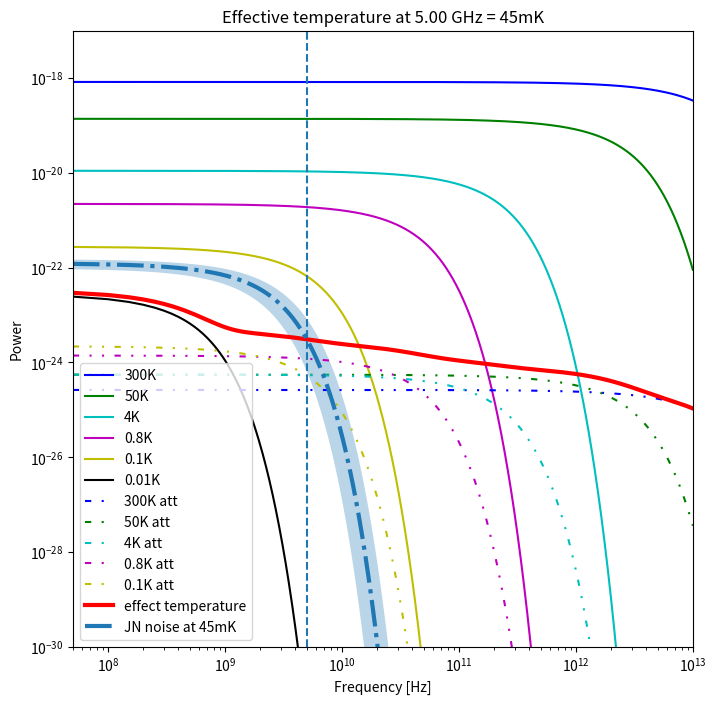

Python code for this plot:
'''
This code is used for simulate the thermal photon power spectrum create form each dilution fridge tempmerature stage.
Also, it consider the attenuator attenuate the power from upper stage thermal photon. So it can modified how much 
attenuator place in each stage. Let upper thermal photon power spectrum is lower than 10mK thermal photon power spectrum.

Future function:
    1. add the coaxial cable induce heat, current flow induce heat
    2. simulation the photon population at function noise_photon

ref paper:https://epjquantumtechnology.springeropen.com/articles/10.1140/epjqt/s40507-019-0072-0
[redacted]
'''

import numpy as np
import matplotlib.pyplot as plt
from time import time
from scipy.constants import h, Boltzmann
from matplotlib.ticker import MultipleLocator, FormatStrFormatter


def coaxial_heat(r_out, r_dielectirc, r_center,  T1, T2, length):
    # T1 was upper stage, T2 was lower stage
    # r_out was thermal conductivities of outer conductor

    heat_flow = (r_out+r_dielectirc+r_center)*(T1-T2)/length
    return heat_flow


def JN_noise(temp, freq):
    """This term return the Johnson-Nyquist noise 

    Parameters
    ----------
    temp: 
        Temperatire at which enviroment
    freq: 
        noise at which frequency


    """
    # k_b = 1.380649e-23      #Bloteman const
    # h = 6.626070153e-34     #Plank const
    R = 50  # Resistor, in microwave line commonly 50ohm
    const = 4*Boltzmann*temp*R
    a = h*freq/(Boltzmann*temp)
    b = np.exp(h*freq/(Boltzmann*temp))-1  # 會有inf的問題, np.isinf判斷
    s = const*a/b
    return np.array(s)


def inversJN(value, freq):
    return (h*freq)/(Boltzmann*np.log(1+(4*50*h*freq/value)))


def db2power(dB):
    """ Convert dB to how power ratial. Convert function is power unit. Also means how 
    much photon(1/A %) can transmit

    Parameters
    ----------
    dB: 
        How much dB of attenuator or other resistor

    """

    A = 10**(dB/10)
    return 1/A


def power2dB(power):
    """ Convert power ratial to dB

    Parameters
    ----------
    power:
        how much power ratial 

    """
    A = 10*np.log10(power)
    return A


def BE_dist(temp, freq):
    """ return the bose einstein distribution with temperature and frequecy

    Parameters
    ----------
    temp: 
        Temperatire at which enviroment
    freq: 
        Frequency

    """
    k_b = 1.380649e-23
    h = 6.626070153e-34
    n_BE = 1/(np.exp(h*freq/(k_b*temp))-1)
    return n_BE


def noise_photon(freq, att: list):
    ''' calculation the noise phton at i stage


    '''
    stage = [300, 50, 4, 0.8, 0.1, 10e-3]

    A = np.zeros(len(att))
    for i in range(len(att)):
        A[i] = 10**(att[i]/10)
    noise = np.zeros(len(stage))

    for i, element in enumerate(stage):
        n_300 = BE_dist(freq, 300)
        noise[0] = n_300
        if i != 0:
            noise[i] = noise[i-1]/A[i] + (A[i]-1)/A[i]*BE_dist(freq, element)
    return noise


def calculate_thermalSA(stage_50K, stage_4K, stage_800mK, stage_100mk, stage_20mK, freq, interest_freq):
    """ Calculation the thermal phton power spectrum


    """
    stage_check = {
        "50K": stage_50K,
        "4K": stage_4K,
        "800mK": stage_800mK,
        "100mK": stage_100mk,
        "20mK": stage_20mK}  # each stage attenuator
    stage = [300, 50, 4, 0.8, 0.1, 10e-3]
    # ---------------------------------------------------#
    # The original thermal noise power spectrum
    stage_noise = np.vstack([np.zeros(len(freq))]*len(stage))

    fig, ax = plt.subplots(figsize=(8, 8))

    color_list = ["b", "g", "c", "m", "y", "k"]

    for i, temp in enumerate(stage):
        stage_noise[i, :] = JN_noise(temp, freq)
        ax.plot(f, stage_noise[i],  color=color_list[i], label=f'{temp}K')

    # ---------------------------------------------------#
    # After the attenuator thermal noise power spectrum

    stage_noise_att = np.vstack([np.zeros(len(freq))]*(len(stage)))
    att_list = np.zeros(len(stage_check))

    for i in range(len(stage_check)):
        att_list[i] = sum(list(stage_check.values())[i:])

    stage.remove(stage[-1])
    for i, temp in enumerate(stage):
        if i < len(stage_check):
            stage_noise_att[i, :] = JN_noise(temp, f)*db2power(att_list[i])
        ax.plot(freq, stage_noise_att[i],  color=color_list[i],
                label=f'{temp}K att', linestyle=(0, (3, 5, 1, 5, 1, 5)))
    total_temperature = sum(stage_noise_att)+stage_noise[-1]
    ax.plot(freq, total_temperature, label='effect temperature', lw=3, color='r')

    efft_temp = inversJN(total_temperature[np.where(
        freq == interest_freq)], interest_freq).item()

    ax.plot(freq, JN_noise(efft_temp, freq),
            label=f'JN noise at {efft_temp*1e3:.0f}mK', ls='-.', lw=3)
    ax.fill_between(freq, JN_noise(efft_temp-0.01, freq),
                    JN_noise(efft_temp+0.01, freq), alpha=0.3)
    ax.axvline(interest_freq, linestyle="--")
    plt.title(
        f'Effective temperature at {interest_freq/1e9:.2f} GHz = {efft_temp*1e3:.0f}mK')
    ax.legend()
    ax.set_xscale('log')
    ax.set_yscale('log')
    ax.set_ylabel('Power')
    ax.set_xlabel('Frequency [Hz]')
    ax.set_xlim(5e7, 1e13)
    ax.set_ylim(1e-30, 1e-17)
    plt.show()


if __name__ == "__main__":
    f = np.arange(0, 1e13, 5e7)
    # 50K, 4K, 800mK, 100mK, 20mK
    calculate_thermalSA(11, 11, 11, 11, 21, f, 5e9)
    # a = noise_photon(6e9, [0, 11, 11, 11, 11, 21])
    # print(a)
